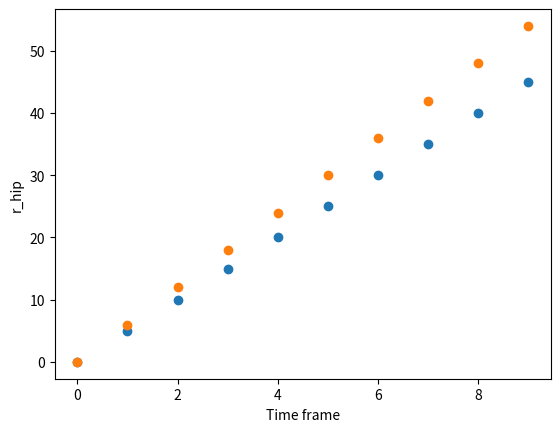

Write Python code to recreate this figure.
import numpy as np
import matplotlib.pyplot as plt

angles_over_time = {}

for i in range(10):
    angle_types = {
        'l_hip': 5*i,
        'r_hip': 6*i,
    }
    for key, value in angle_types.items():
        if key not in angles_over_time:
            angles_over_time[key] = np.array([value])
        else:
            angles_over_time[key] = np.append(angles_over_time[key], value)

# Checks the resulting dictionary
print(angles_over_time)

for key in angles_over_time:
    plt.scatter(range(len(angles_over_time[key])), angles_over_time[key])
    plt.xlabel('Time frame')
    plt.ylabel(key)
    plt.grid()
    plt.savefig(f"{key}_scatter.png")